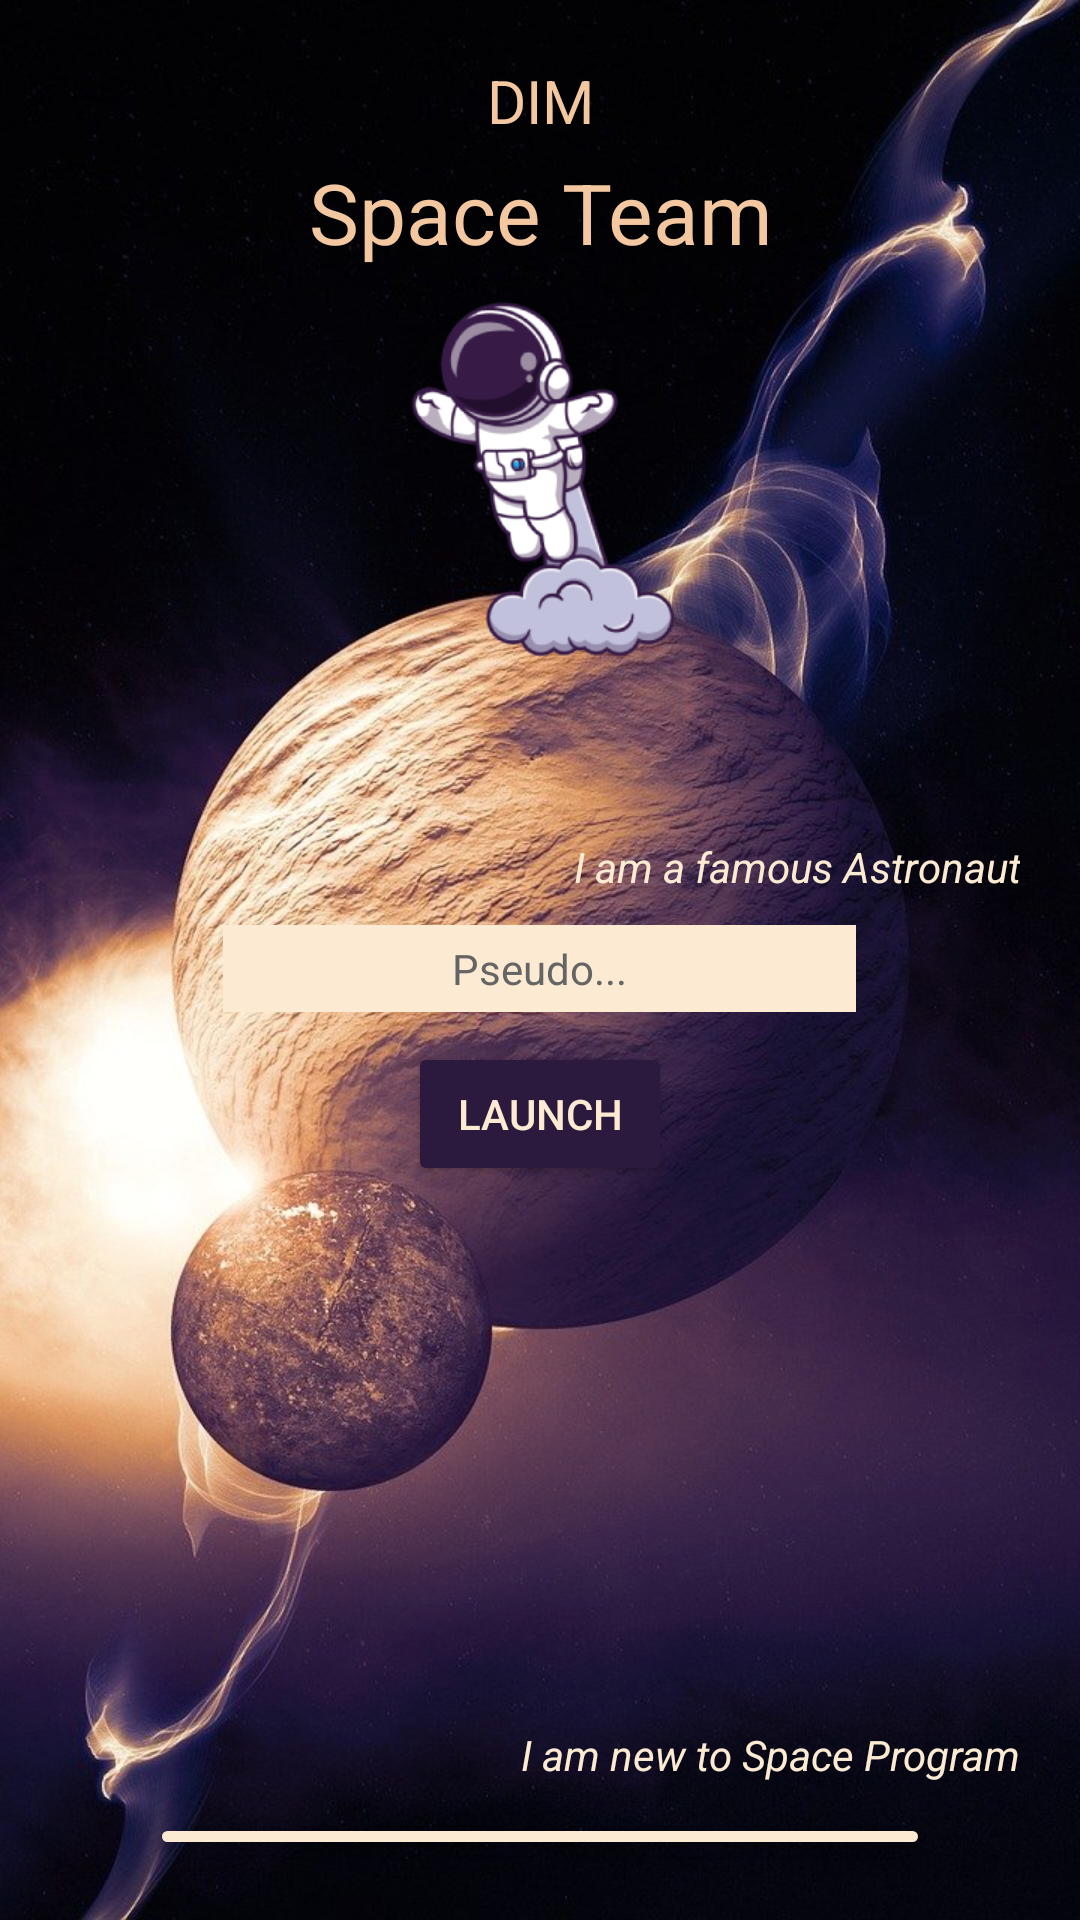

Here is an Android app screen rendered from its layout file. Give the layout XML and the strings, colors and styles it references.
<!-- AndroidManifest.xml: application theme Theme.SpaceDim -->
<!-- res/layout/activity_main.xml -->
<?xml version="1.0" encoding="utf-8"?>
<LinearLayout xmlns:android="http://schemas.android.com/apk/res/android"
    xmlns:app="http://schemas.android.com/apk/res-auto"
    xmlns:tools="http://schemas.android.com/tools"
    android:layout_width="match_parent"
    android:layout_height="match_parent"
    android:background="@drawable/background_login"
    android:gravity="center|center_vertical"
    android:orientation="vertical"
    android:padding="20dp"
    tools:context=".MainActivity">

    <TextView
        android:id="@+id/title_template_login"
        android:layout_width="match_parent"
        android:layout_height="wrap_content"
        android:paddingBottom="5dp"
        android:text="@string/title_template_login"
        android:textAlignment="center"
        android:textColor="@color/light_orange"
        android:textSize="20sp" />

    <TextView
        android:id="@+id/subtitle_template_login"
        android:layout_width="match_parent"
        android:layout_height="wrap_content"
        android:text="@string/subtitle_template_login"
        android:textAlignment="center"
        android:textAllCaps="false"
        android:textColor="@color/light_orange"
        android:textSize="28sp" />

    <ImageView
        android:id="@+id/sleep_astronaut"
        android:layout_width="154dp"
        android:layout_height="141dp"
        android:layout_marginBottom="5dp"
        app:srcCompat="@drawable/air_blast_astronaut" />

    <Space
        android:layout_width="match_parent"
        android:layout_height="44dp" />

    <TextView
        android:id="@+id/introduction_login_template"
        android:layout_width="match_parent"
        android:layout_height="wrap_content"
        android:layout_marginBottom="10dp"
        android:text="@string/introduction_login_template"
        android:textAlignment="textEnd"
        android:textColor="@color/light_yellow"
        android:textStyle="italic" />

    <EditText
        android:id="@+id/input_pseudo"
        android:layout_width="211dp"
        android:layout_height="wrap_content"
        android:layout_marginBottom="10dp"
        android:background="@color/light_yellow"
        android:hint="Pseudo..."
        android:inputType="text"
        android:padding="5dp"
        android:textAlignment="center"
        android:textColor="@color/black_purple"
        android:textColorHighlight="@color/light_yellow"
        android:textColorHint="@color/placeholder_gray"
        android:textColorLink="@color/light_yellow"
        android:textSize="14sp" />

    <Button
        android:id="@+id/launch_btn_login"
        android:onClick="buttonClicked"
        android:text="@string/launch_btn_login"
        app:cornerRadius="15dp"
        style="@style/black_purple_btn_style" />

    <TextView
        android:id="@+id/text_unexist_account"
        android:layout_width="match_parent"
        android:layout_height="wrap_content"
        android:layout_marginTop="180dp"
        android:layout_marginBottom="10dp"
        android:text="@string/text_unexist_account"
        android:textAlignment="textEnd"
        android:textColor="@color/light_yellow"
        android:textStyle="italic" />

    <Button
        android:id="@+id/register_btn"
        android:layout_width="wrap_content"
        android:layout_height="wrap_content"
        android:backgroundTint="@color/light_yellow"
        android:paddingLeft="15dp"
        android:paddingTop="10dp"
        android:paddingRight="15dp"
        android:paddingBottom="10dp"
        android:shadowRadius="2.3"
        android:text="@string/register_btn"
        android:textAlignment="center"
        android:textColor="@color/black_purple"
        app:cornerRadius="15dp" />

</LinearLayout>
<!-- resources referenced by this layout -->
<resources>
  <color name="black_purple">#2b1a3e</color>
  <color name="light_orange">#f3c7a0</color>
  <color name="light_yellow">#fcebd2</color>
  <color name="placeholder_gray">#656565</color>
  <!-- drawable air_blast_astronaut: png bitmap (drawable, 28217 bytes) -->
  <!-- drawable background_login: jpg bitmap (drawable, 130777 bytes) -->
  <string name="introduction_login_template">I am a famous Astronaut</string>
  <string name="launch_btn_login">Launch</string>
  <string name="register_btn">Register an astronaut profile</string>
  <string name="subtitle_template_login">Space Team</string>
  <string name="text_unexist_account">I am new to Space Program</string>
  <string name="title_template_login">DIM</string>
  <style name="black_purple_btn_style">
          <item name="android:layout_width">wrap_content</item>
          <item name="android:layout_height">wrap_content</item>
          <item name="android:backgroundTint">@color/black_purple</item>
          <item name="android:paddingLeft">15dp</item>
          <item name="android:paddingTop">10dp</item>
          <item name="android:paddingRight">15dp</item>
          <item name="android:paddingBottom">10dp</item>
          <item name="android:shadowRadius">2.3</item>
          <item name="android:textAlignment">center</item>
          <item name="android:textColor">@color/light_yellow</item>
      </style>
  <style name="Theme.SpaceDim" parent="Theme.MaterialComponents.DayNight.DarkActionBar">
          
          <item name="colorPrimary">@color/black_purple</item>
          <item name="colorPrimaryVariant">@color/dark_purple</item>
          <item name="colorOnPrimary">@color/white</item>
          
          <item name="colorSecondary">@color/black_purple</item>
          <item name="colorSecondaryVariant">@color/purple_bg</item>
          <item name="colorOnSecondary">@color/black</item>
          
          <item name="android:statusBarColor" tools:targetApi="l">?attr/colorPrimaryVariant</item>
          
      </style>
  <color name="dark_purple">#1E122B</color>
  <color name="white">#FFFFFFFF</color>
  <color name="purple_bg">#412b4b</color>
  <color name="black">#FF000000</color>
</resources>
